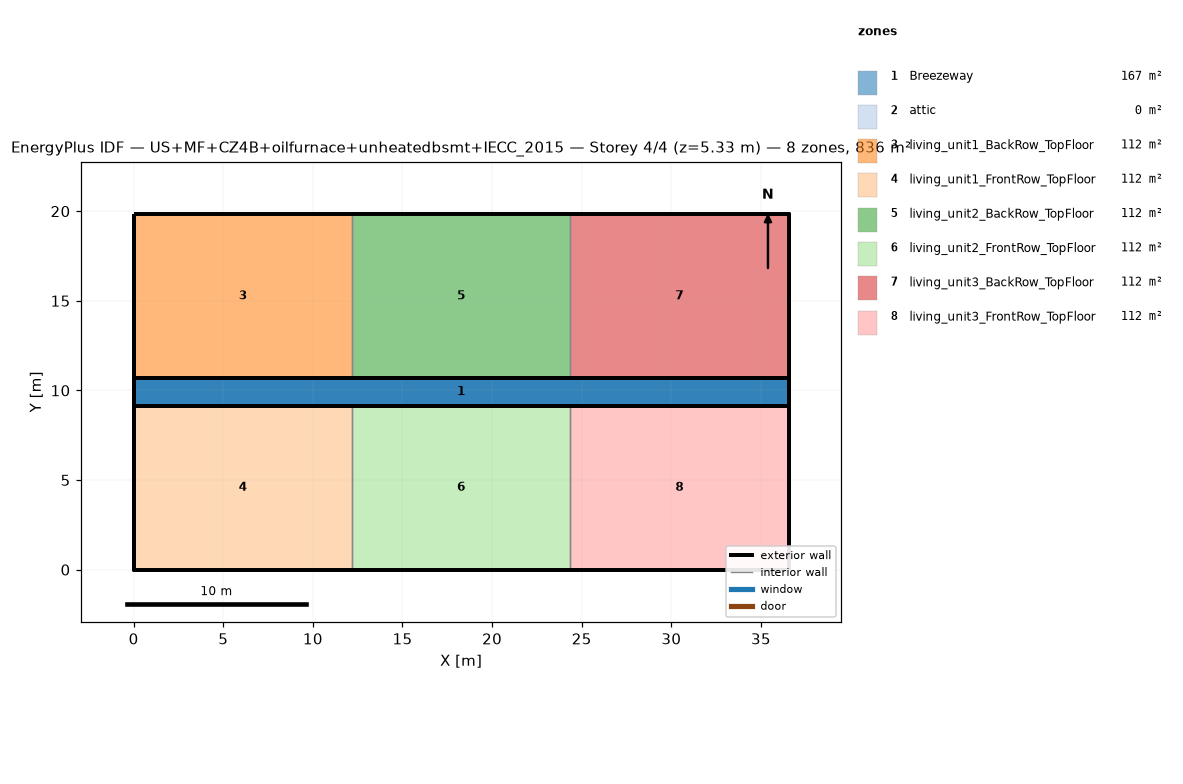
=== STOREY PLAN SPEC (per zone: floor XY polygon, exterior-wall plan segments, windows/doors) ===
zone 1: Breezeway  (167.0 m²)
  floor: (36.54, 9.16) (0.00, 9.16) (0.00, 10.68) (36.54, 10.68)
  floor: (36.54, 9.16) (0.00, 9.16) (0.00, 10.68) (36.54, 10.68)
  floor: (36.54, 9.16) (0.00, 9.16) (0.00, 10.68) (36.54, 10.68)
zone 2: attic  (0.0 m²)
  exterior wall: (36.54, 0.00) – (36.54, 19.84) – (36.54, 9.92)  [29.8 m]
  exterior wall: (0.00, 19.84) – (0.00, 0.00) – (0.00, 9.92)  [29.8 m]
zone 3: living_unit1_BackRow_TopFloor  (111.5 m²)
  floor: (12.18, 10.68) (0.00, 10.68) (0.00, 19.84) (12.18, 19.84)
  exterior wall: (12.18, 19.84) – (0.00, 19.84)  [12.2 m]
  exterior wall: (0.00, 19.84) – (0.00, 10.68)  [9.2 m]
  exterior wall: (0.00, 10.68) – (12.18, 10.68)  [12.2 m]
  interior walls: 1
zone 4: living_unit1_FrontRow_TopFloor  (111.5 m²)
  floor: (12.18, 0.00) (0.00, 0.00) (0.00, 9.16) (12.18, 9.16)
  exterior wall: (0.00, 0.00) – (12.18, 0.00)  [12.2 m]
  exterior wall: (0.00, 9.16) – (0.00, 0.00)  [9.2 m]
  exterior wall: (12.18, 9.16) – (0.00, 9.16)  [12.2 m]
  interior walls: 1
zone 5: living_unit2_BackRow_TopFloor  (111.5 m²)
  floor: (24.36, 10.68) (12.18, 10.68) (12.18, 19.84) (24.36, 19.84)
  exterior wall: (12.18, 10.68) – (24.36, 10.68)  [12.2 m]
  exterior wall: (24.36, 19.84) – (12.18, 19.84)  [12.2 m]
  interior walls: 2
zone 6: living_unit2_FrontRow_TopFloor  (111.5 m²)
  floor: (24.36, 0.00) (12.18, 0.00) (12.18, 9.16) (24.36, 9.16)
  exterior wall: (12.18, 0.00) – (24.36, 0.00)  [12.2 m]
  exterior wall: (24.36, 9.16) – (12.18, 9.16)  [12.2 m]
  interior walls: 2
zone 7: living_unit3_BackRow_TopFloor  (111.5 m²)
  floor: (36.54, 10.68) (24.36, 10.68) (24.36, 19.84) (36.54, 19.84)
  exterior wall: (36.54, 10.68) – (36.54, 19.84)  [9.2 m]
  exterior wall: (36.54, 19.84) – (24.36, 19.84)  [12.2 m]
  exterior wall: (24.36, 10.68) – (36.54, 10.68)  [12.2 m]
  interior walls: 1
zone 8: living_unit3_FrontRow_TopFloor  (111.5 m²)
  floor: (36.54, 0.00) (24.36, 0.00) (24.36, 9.16) (36.54, 9.16)
  exterior wall: (24.36, 0.00) – (36.54, 0.00)  [12.2 m]
  exterior wall: (36.54, 0.00) – (36.54, 9.16)  [9.2 m]
  exterior wall: (36.54, 9.16) – (24.36, 9.16)  [12.2 m]
  interior walls: 1

=== DERIVED (storey summary) ===
Building: US+MF+CZ4B+oilfurnace+unheatedbsmt+IECC_2015
Storey: 4 of 4  (floor level z = 5.33 m)
Storey gross floor area: 836.2 m²
Zones on this storey: 8
  - Breezeway: floor 167.0 m²
  - attic: floor 0.0 m²; exterior wall 59.5 m (81.9 m²); WWR 0.0%
  - living_unit1_BackRow_TopFloor: floor 111.5 m²; exterior wall 33.5 m (86.9 m²); WWR 0.0%
  - living_unit1_FrontRow_TopFloor: floor 111.5 m²; exterior wall 33.5 m (86.9 m²); WWR 0.0%
  - living_unit2_BackRow_TopFloor: floor 111.5 m²; exterior wall 24.4 m (63.1 m²); WWR 0.0%
  - living_unit2_FrontRow_TopFloor: floor 111.5 m²; exterior wall 24.4 m (63.1 m²); WWR 0.0%
  - living_unit3_BackRow_TopFloor: floor 111.5 m²; exterior wall 33.5 m (86.9 m²); WWR 0.0%
  - living_unit3_FrontRow_TopFloor: floor 111.5 m²; exterior wall 33.5 m (86.9 m²); WWR 0.0%
Zone adjacency (shared interzone walls):
  - living_unit1_BackRow_TopFloor ↔ living_unit2_BackRow_TopFloor
  - living_unit1_FrontRow_TopFloor ↔ living_unit2_FrontRow_TopFloor
  - living_unit2_BackRow_TopFloor ↔ living_unit3_BackRow_TopFloor
  - living_unit2_FrontRow_TopFloor ↔ living_unit3_FrontRow_TopFloor